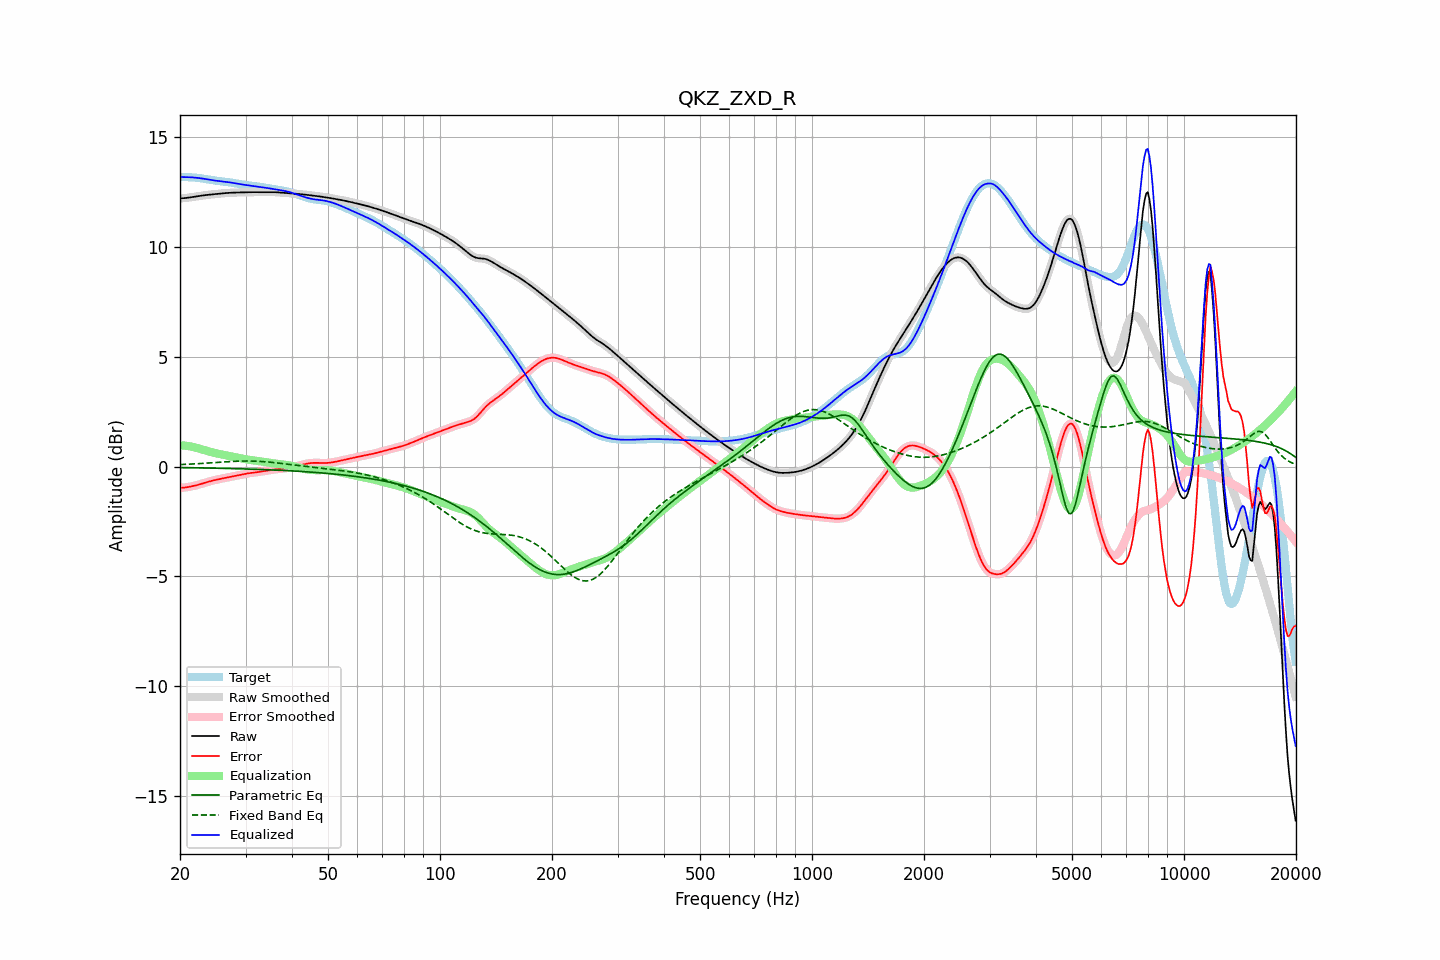

The file beside this chart, header and first rows:
frequency, raw, error, smoothed, error_smoothed, equalization, parametric_eq, fixed_band_eq, equalized_raw, equalized_smoothed, target
20.00, 12.21, -0.97, 12.21, -0.97, 0.97, -0.05, 0.09, 13.18, 13.18, 13.18
20.20, 12.22, -0.96, 12.22, -0.97, 0.97, -0.05, 0.09, 13.18, 13.18, 13.18
20.40, 12.22, -0.96, 12.22, -0.96, 0.96, -0.05, 0.09, 13.18, 13.18, 13.18
20.61, 12.22, -0.96, 12.23, -0.95, 0.95, -0.05, 0.10, 13.18, 13.18, 13.18
20.81, 12.23, -0.94, 12.23, -0.95, 0.94, -0.05, 0.10, 13.18, 13.18, 13.18
21.02, 12.24, -0.93, 12.24, -0.93, 0.93, -0.05, 0.11, 13.18, 13.17, 13.18
21.23, 12.25, -0.92, 12.25, -0.92, 0.92, -0.05, 0.11, 13.17, 13.17, 13.17
21.44, 12.26, -0.91, 12.26, -0.91, 0.91, -0.06, 0.11, 13.17, 13.17, 13.17
21.66, 12.27, -0.89, 12.27, -0.89, 0.89, -0.06, 0.12, 13.16, 13.16, 13.16
21.87, 12.28, -0.88, 12.28, -0.88, 0.87, -0.06, 0.12, 13.16, 13.16, 13.16
22.09, 12.29, -0.86, 12.29, -0.86, 0.86, -0.06, 0.12, 13.15, 13.15, 13.15
22.31, 12.31, -0.84, 12.31, -0.84, 0.84, -0.06, 0.13, 13.14, 13.14, 13.14
22.54, 12.32, -0.82, 12.32, -0.82, 0.82, -0.06, 0.13, 13.13, 13.13, 13.14
22.76, 12.33, -0.80, 12.33, -0.79, 0.79, -0.06, 0.14, 13.12, 13.12, 13.12
22.99, 12.34, -0.77, 12.34, -0.77, 0.77, -0.06, 0.14, 13.11, 13.11, 13.11
23.22, 12.35, -0.75, 12.35, -0.75, 0.75, -0.07, 0.15, 13.10, 13.10, 13.10
23.45, 12.36, -0.73, 12.36, -0.73, 0.73, -0.07, 0.15, 13.09, 13.09, 13.09
23.69, 12.37, -0.71, 12.37, -0.71, 0.71, -0.07, 0.16, 13.08, 13.08, 13.08
23.92, 12.38, -0.69, 12.38, -0.69, 0.69, -0.07, 0.16, 13.06, 13.06, 13.06
24.16, 12.39, -0.67, 12.39, -0.67, 0.67, -0.07, 0.17, 13.05, 13.05, 13.05
24.40, 12.39, -0.65, 12.39, -0.65, 0.65, -0.07, 0.17, 13.04, 13.04, 13.04
24.65, 12.40, -0.63, 12.40, -0.63, 0.63, -0.07, 0.18, 13.03, 13.03, 13.03
24.89, 12.41, -0.61, 12.41, -0.61, 0.61, -0.08, 0.18, 13.02, 13.02, 13.02
25.14, 12.41, -0.60, 12.41, -0.60, 0.60, -0.08, 0.19, 13.01, 13.01, 13.01
25.39, 12.42, -0.58, 12.42, -0.58, 0.58, -0.08, 0.19, 13.00, 13.00, 13.00
25.65, 12.43, -0.56, 12.43, -0.56, 0.56, -0.08, 0.20, 12.99, 12.99, 12.99
25.91, 12.44, -0.55, 12.44, -0.55, 0.55, -0.08, 0.20, 12.98, 12.98, 12.98
26.16, 12.44, -0.53, 12.44, -0.53, 0.53, -0.08, 0.21, 12.97, 12.97, 12.97
26.43, 12.45, -0.52, 12.45, -0.52, 0.52, -0.08, 0.21, 12.97, 12.97, 12.97
26.69, 12.45, -0.50, 12.45, -0.50, 0.50, -0.09, 0.22, 12.96, 12.96, 12.96
26.96, 12.46, -0.49, 12.46, -0.49, 0.49, -0.09, 0.22, 12.95, 12.95, 12.95
27.23, 12.46, -0.47, 12.46, -0.47, 0.47, -0.09, 0.23, 12.94, 12.94, 12.94
27.50, 12.47, -0.46, 12.47, -0.46, 0.46, -0.09, 0.23, 12.93, 12.93, 12.93
27.77, 12.47, -0.44, 12.47, -0.44, 0.44, -0.09, 0.23, 12.92, 12.92, 12.92
28.05, 12.47, -0.43, 12.47, -0.43, 0.43, -0.10, 0.24, 12.90, 12.90, 12.90
28.33, 12.48, -0.42, 12.48, -0.41, 0.41, -0.10, 0.24, 12.89, 12.89, 12.89
28.62, 12.48, -0.40, 12.48, -0.40, 0.40, -0.10, 0.24, 12.88, 12.88, 12.88
28.90, 12.48, -0.38, 12.48, -0.38, 0.38, -0.10, 0.25, 12.86, 12.86, 12.86
29.19, 12.48, -0.37, 12.48, -0.37, 0.37, -0.10, 0.25, 12.85, 12.85, 12.85
29.48, 12.48, -0.35, 12.48, -0.35, 0.35, -0.11, 0.25, 12.84, 12.84, 12.84
29.78, 12.49, -0.34, 12.49, -0.34, 0.34, -0.11, 0.25, 12.83, 12.83, 12.83
30.08, 12.49, -0.33, 12.49, -0.33, 0.33, -0.11, 0.25, 12.82, 12.82, 12.82
30.38, 12.49, -0.31, 12.49, -0.31, 0.32, -0.11, 0.25, 12.81, 12.81, 12.81
30.68, 12.49, -0.30, 12.49, -0.30, 0.31, -0.12, 0.25, 12.80, 12.80, 12.80
30.99, 12.49, -0.29, 12.49, -0.29, 0.30, -0.12, 0.25, 12.79, 12.79, 12.79
31.30, 12.49, -0.29, 12.49, -0.29, 0.29, -0.12, 0.25, 12.78, 12.78, 12.78
31.61, 12.49, -0.28, 12.49, -0.28, 0.28, -0.12, 0.25, 12.77, 12.77, 12.77
31.93, 12.49, -0.27, 12.49, -0.27, 0.27, -0.12, 0.24, 12.76, 12.76, 12.76
32.24, 12.49, -0.26, 12.49, -0.26, 0.26, -0.13, 0.24, 12.75, 12.75, 12.75
32.57, 12.50, -0.25, 12.50, -0.25, 0.25, -0.13, 0.24, 12.74, 12.74, 12.74
32.89, 12.50, -0.24, 12.50, -0.24, 0.24, -0.13, 0.23, 12.73, 12.73, 12.73
33.22, 12.50, -0.23, 12.50, -0.23, 0.23, -0.14, 0.23, 12.72, 12.72, 12.72
33.55, 12.50, -0.22, 12.50, -0.21, 0.21, -0.14, 0.22, 12.71, 12.71, 12.71
33.89, 12.49, -0.20, 12.50, -0.20, 0.20, -0.14, 0.22, 12.70, 12.70, 12.70
34.23, 12.50, -0.19, 12.50, -0.19, 0.19, -0.14, 0.21, 12.68, 12.69, 12.69
34.57, 12.50, -0.18, 12.50, -0.18, 0.18, -0.15, 0.20, 12.67, 12.67, 12.67
34.92, 12.50, -0.17, 12.50, -0.17, 0.17, -0.15, 0.20, 12.66, 12.66, 12.66
35.27, 12.50, -0.15, 12.50, -0.15, 0.15, -0.15, 0.19, 12.65, 12.65, 12.65
35.62, 12.50, -0.14, 12.50, -0.14, 0.14, -0.16, 0.18, 12.64, 12.64, 12.64
35.97, 12.49, -0.13, 12.49, -0.13, 0.14, -0.16, 0.17, 12.63, 12.63, 12.63
... 635 more rows
